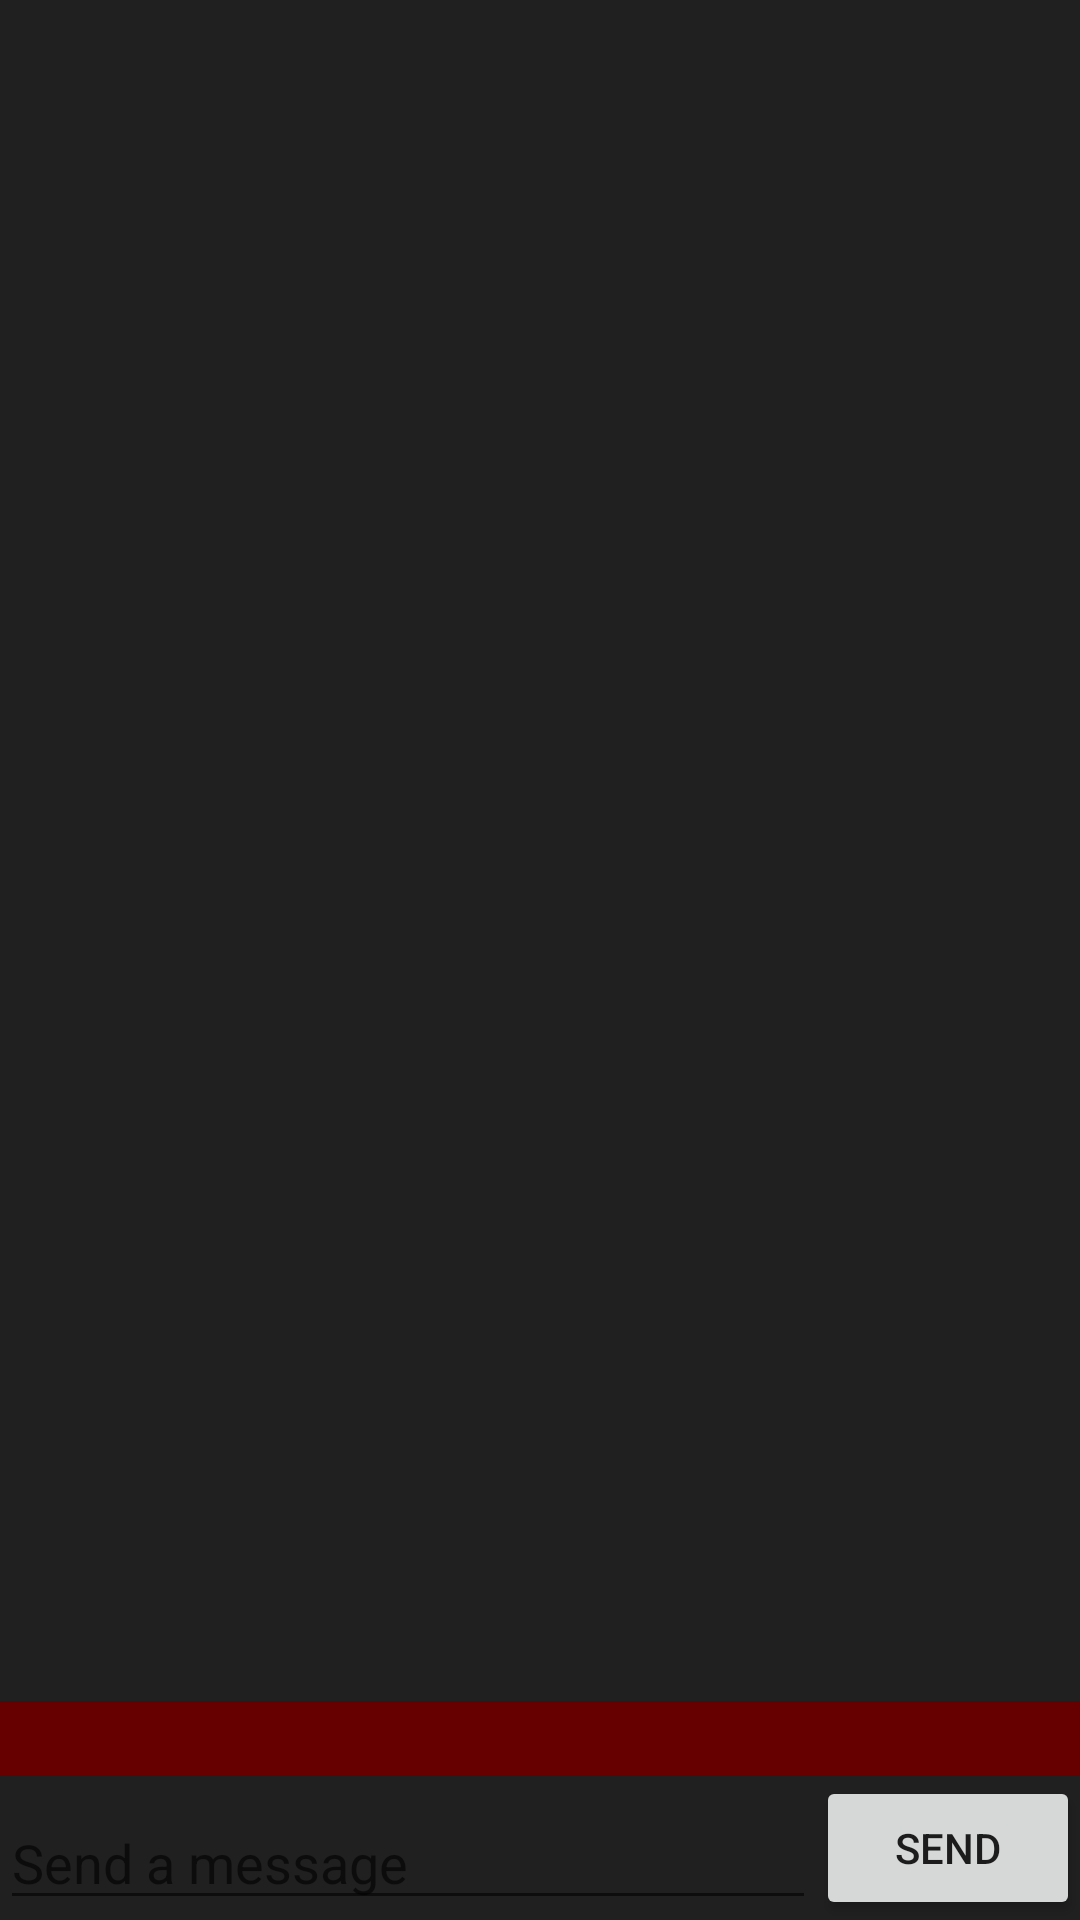

Layout XML and referenced resources for this Android screen:
<!-- AndroidManifest.xml: fallback theme Theme.MaterialComponents.DayNight.NoActionBar -->
<!-- res/layout/chat_fragment.xml -->
<?xml version="1.0" encoding="utf-8"?>
<LinearLayout android:orientation="vertical" android:id="@id/chat_view_layout" android:layout_width="fill_parent" android:layout_height="fill_parent"
  xmlns:android="http://schemas.android.com/apk/res/android">
    <FrameLayout android:orientation="horizontal" android:id="@id/chat_options_layout" android:background="@color/chat_background" android:visibility="gone" android:layout_width="fill_parent" android:layout_height="wrap_content">
        <Button android:layout_gravity="right" android:id="@id/chat_options_clear_history_button" android:layout_width="wrap_content" android:layout_height="fill_parent" android:text="@string/Chat_clear_history" style="@style/steam_btn_default" />
    </FrameLayout>
    <ListView android:scrollbarStyle="insideInset" android:id="@id/chat_view_contents" android:background="@color/chat_background" android:layout_width="fill_parent" android:layout_height="0.0dip" android:cacheColorHint="@color/chat_background" android:divider="@color/chat_background" android:dividerHeight="0.0px" android:fillViewport="true" android:layout_weight="1.0" />
    <TextView android:textSize="16.0sp" android:textStyle="bold" android:ellipsize="end" android:gravity="center" android:id="@id/chat_view_status" android:background="#ff660000" android:layout_width="fill_parent" android:layout_height="25.0sp" android:text="" android:singleLine="true" />
    <LinearLayout android:orientation="horizontal" android:id="@id/chat_say_layout" android:background="@color/chat_background" android:layout_width="fill_parent" android:layout_height="wrap_content">
        <EditText android:scrollbarAlwaysDrawVerticalTrack="false" android:gravity="bottom" android:id="@id/chat_view_say_text" android:scrollbars="vertical" android:layout_width="0.0dip" android:layout_height="wrap_content" android:minHeight="48.0dip" android:hint="@string/Chat_Tap_to_Compose_Hint" android:ems="15" android:maxLength="10000" android:layout_weight="1.0" android:inputType="textAutoCorrect|textCapSentences|textMultiLine" android:imeOptions="normal|actionUnspecified" />
        <Button android:gravity="center" android:layout_gravity="bottom" android:id="@id/chat_view_say_button" android:layout_width="wrap_content" android:layout_height="wrap_content" android:text="@string/Send" />
    </LinearLayout>
</LinearLayout>
<!-- resources referenced by this layout -->
<resources>
  <color name="chat_background">#ff202020</color>
  <string name="Chat_Tap_to_Compose_Hint">Send a message</string>
  <string name="Chat_clear_history">Clear Chat History</string>
  <string name="Send">Send</string>
  <style name="steam_btn_default" parent="@android:style/Widget.Button">
          <item name="android:textColor">@color/white</item>
          <item name="android:background">@drawable/steam_btn_default</item>
      </style>
  <color name="white">#ffffffff</color>
</resources>
